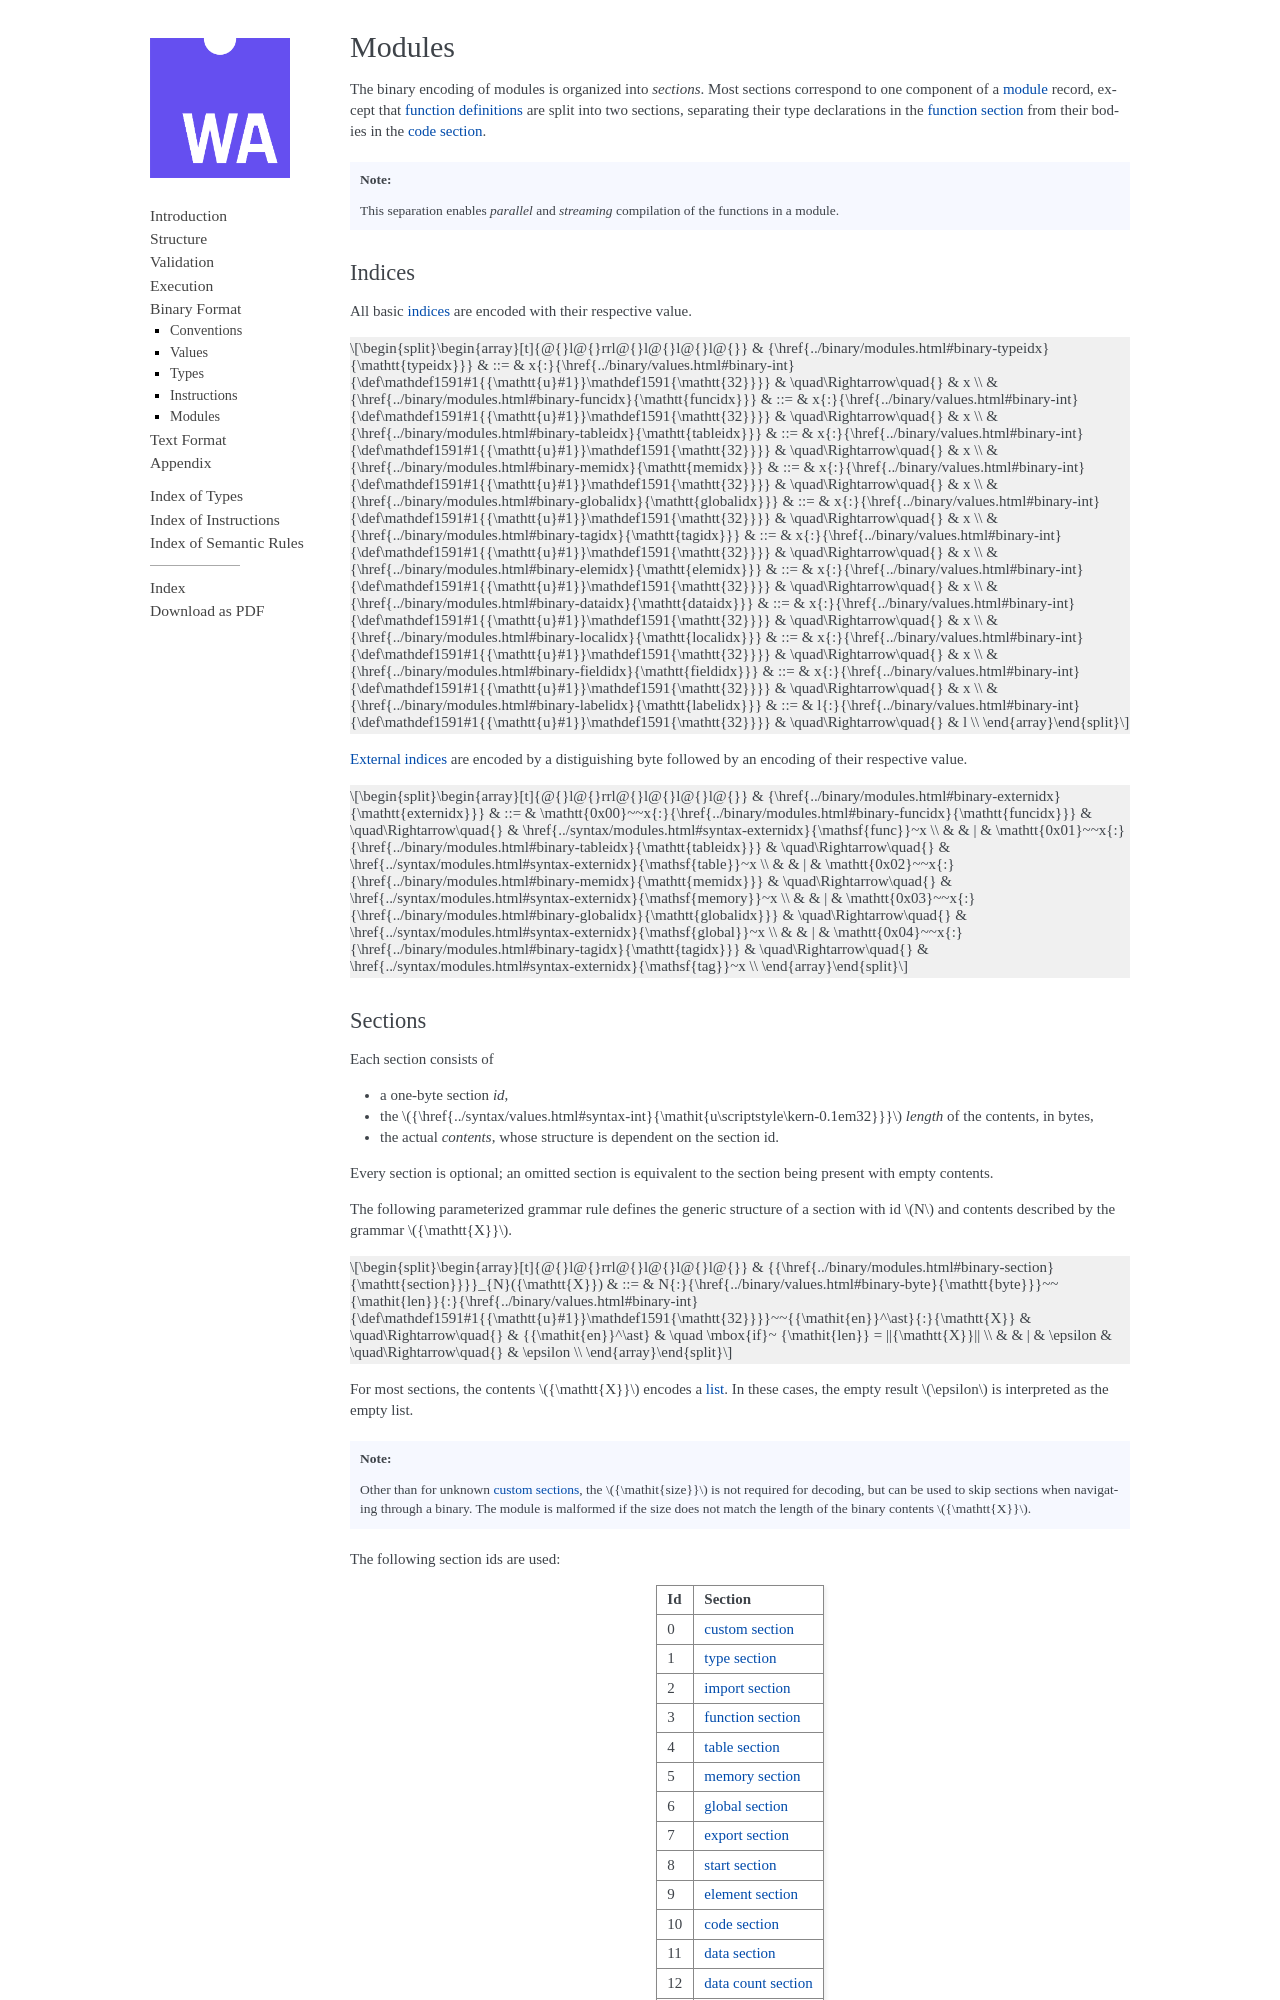

repository: WebAssembly/compact-import-section · page: core/binary/modules.html · generator: sphinx

Modules
-------

The binary encoding of modules is organized into *sections*.
Most sections correspond to one component of a :ref:`module <syntax-module>` record,
except that :ref:`function definitions <syntax-func>` are split into two sections, separating their type declarations in the :ref:`function section <binary-funcsec>` from their bodies in the :ref:`code section <binary-codesec>`.

.. note::
   This separation enables *parallel* and *streaming* compilation of the functions in a module.


.. index:: index, type index, tag index, global index, memory index, table index, function index, data index, element index, local index, label index, field index
   pair: binary format; type index
   pair: binary format; tag index
   pair: binary format; global index
   pair: binary format; memory index
   pair: binary format; table index
   pair: binary format; function index
   pair: binary format; data index
   pair: binary format; element index
   pair: binary format; local index
   pair: binary format; label index
   pair: binary format; field index
.. _binary-typeidx:
.. _binary-tagidx:
.. _binary-globalidx:
.. _binary-memidx:
.. _binary-tableidx:
.. _binary-funcidx:
.. _binary-dataidx:
.. _binary-elemidx:
.. _binary-localidx:
.. _binary-labelidx:
.. _binary-fieldidx:
.. _binary-externidx:
.. _binary-index:

Indices
~~~~~~~

All basic :ref:`indices <syntax-index>` are encoded with their respective value.

$${grammar: {
  Btypeidx Bfuncidx Btableidx Bmemidx Bglobalidx Btagidx Belemidx Bdataidx
  Blocalidx Bfieldidx Blabelidx
}}

:ref:`External indices <syntax-externidx>` are encoded by a distiguishing byte followed by an encoding of their respective value.

$${grammar: Bexternidx}


.. index:: ! section
   pair: binary format; section
.. _binary-section:
